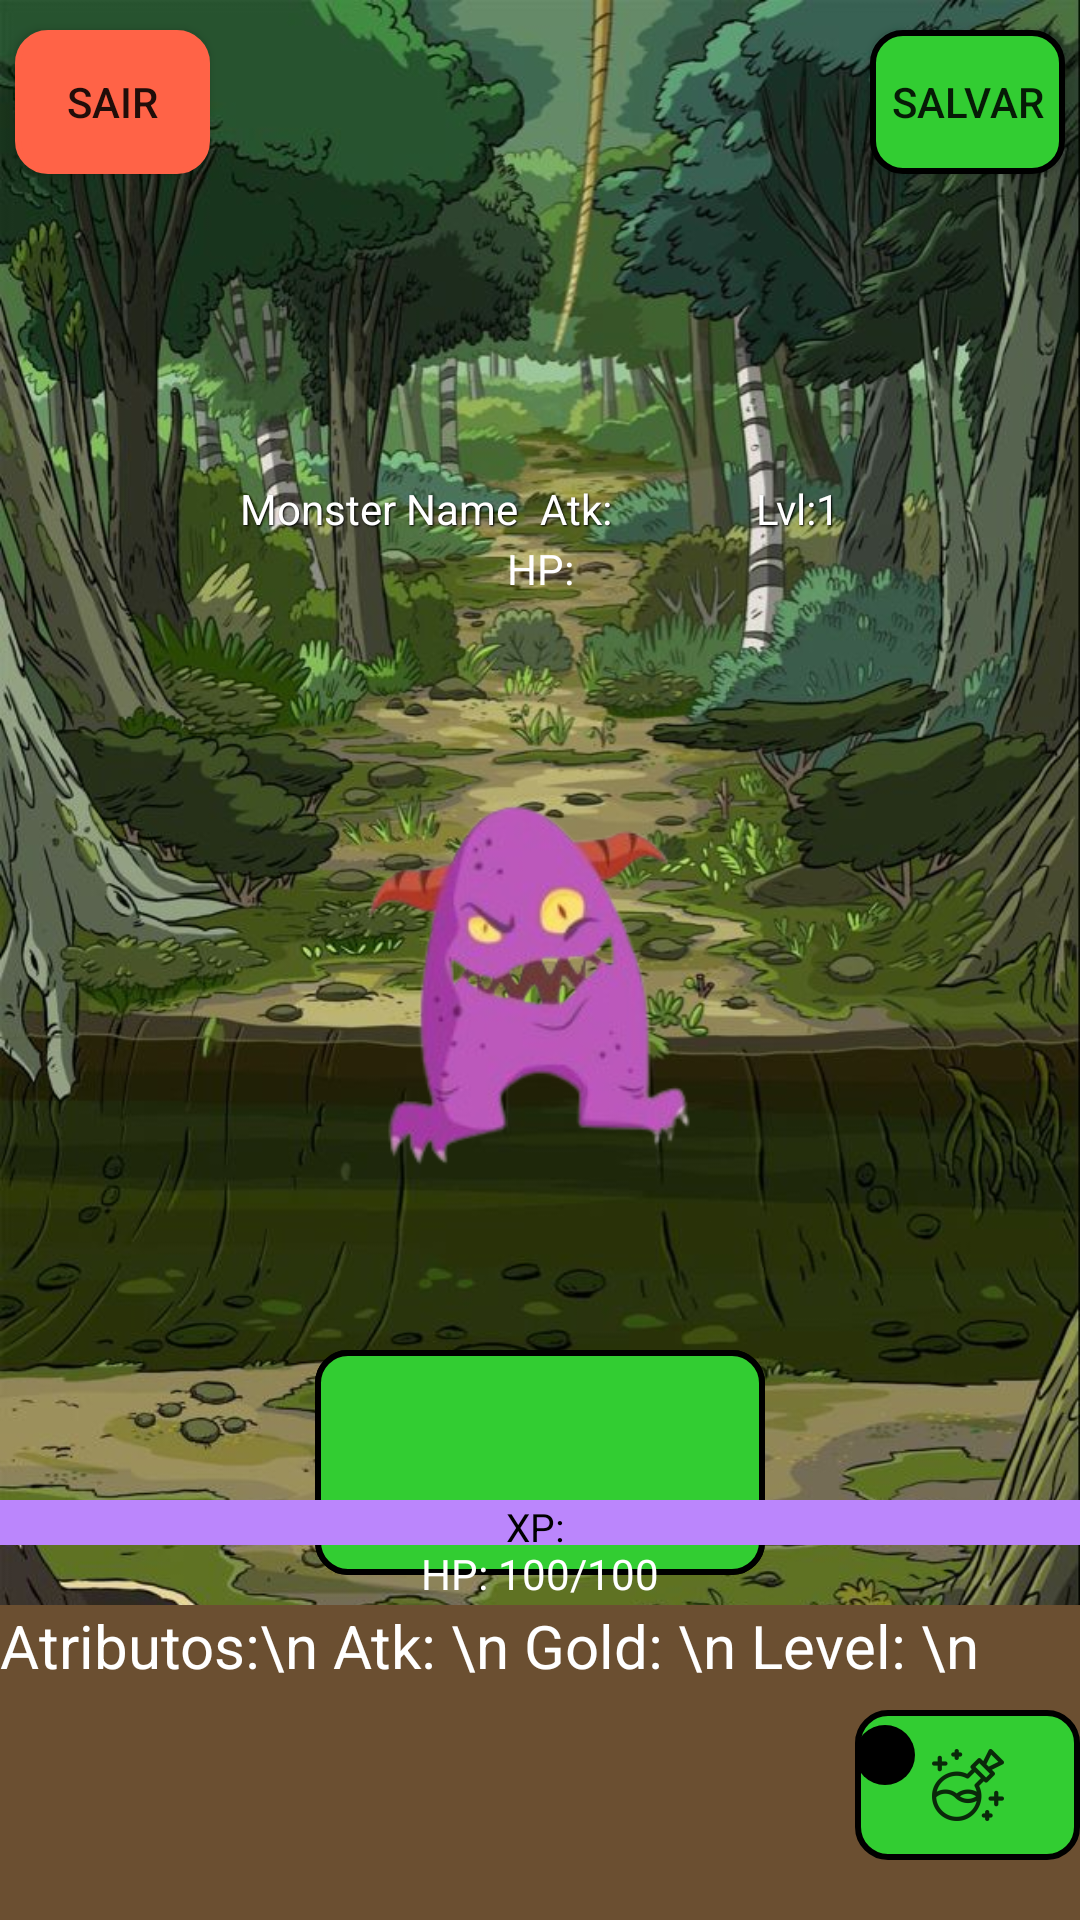

Write the Android layout XML for this screen, with the resource values it uses.
<!-- AndroidManifest.xml: activity theme Theme.ProjetoR -->
<!-- res/layout/activity_main.xml -->
<?xml version="1.0" encoding="utf-8"?>
<androidx.constraintlayout.widget.ConstraintLayout xmlns:android="http://schemas.android.com/apk/res/android"
    android:layout_width="match_parent"
    android:layout_height="match_parent"
    xmlns:tools="http://schemas.android.com/tools"
    xmlns:app="http://schemas.android.com/apk/res-auto"
    android:background="@drawable/main_background"
    tools:context=".MainActivity"
    >

    <Button
        android:layout_width="65dp"
        android:layout_height="wrap_content"
        android:id="@+id/save"
        android:layout_marginTop="10dp"
        android:layout_marginEnd="5dp"
        app:layout_constraintEnd_toEndOf="parent"
        app:layout_constraintTop_toTopOf="parent"
        android:text="Salvar"
        android:background="@drawable/rounded"
        />

    <Button
        android:layout_width="65dp"
        android:layout_height="wrap_content"
        android:id="@+id/quit"
        android:layout_marginTop="10dp"
        android:layout_marginStart="5dp"
        app:layout_constraintStart_toStartOf="parent"
        app:layout_constraintTop_toTopOf="parent"
        android:text="Sair"
        android:background="@drawable/rounded"
        android:backgroundTint="#FF6347"
        />

    <TextView
        android:layout_width="100dp"
        android:layout_height="20dp"
        android:id="@+id/monster_name"
        app:layout_constraintBottom_toTopOf="@id/monster_hp"
        app:layout_constraintStart_toStartOf="@id/monster_hp"
        android:text="Monster Name"
        android:textColor="@color/white"
        android:shadowColor="@color/black"
        android:shadowDy="1"
        android:shadowDx="1"
        android:shadowRadius="1"
        />

    <TextView
        android:layout_width="100dp"
        android:layout_height="20dp"
        android:id="@+id/monster_atk"
        app:layout_constraintBottom_toTopOf="@id/monster_hp"
        app:layout_constraintStart_toEndOf="@+id/monster_name"
        android:text="Atk: "
        android:textColor="@color/white"
        android:shadowColor="@color/black"
        android:shadowDy="1"
        android:shadowDx="1"
        android:shadowRadius="1"
        />

    <TextView
        android:layout_width="100dp"
        android:layout_height="20dp"
        android:id="@+id/monster_lvl"
        app:layout_constraintBottom_toTopOf="@id/monster_hp"
        app:layout_constraintEnd_toEndOf="@id/monster_hp"
        android:text="Lvl:1"
        android:textColor="@color/white"
        android:textAlignment="textEnd"
        android:shadowColor="@color/black"
        android:shadowDy="1"
        android:shadowDx="1"
        android:shadowRadius="1"
        />
    <TextView
        android:layout_width="200dp"
        android:layout_height="20dp"
        android:id="@+id/monster_hp"
        app:layout_constraintBottom_toTopOf="@+id/monster"
        app:layout_constraintStart_toStartOf="parent"
        app:layout_constraintEnd_toEndOf="parent"
        android:background="@color/hp_red"
        android:text="HP:"
        android:textAlignment="center"
        android:textColor="@color/white"
        />

    <ImageView
        android:layout_width="150dp"
        android:layout_height="250dp"
        android:id="@+id/monster"
        android:contentDescription="monster_slot"
        android:src="@drawable/monster1"
        app:layout_constraintEnd_toEndOf="parent"
        app:layout_constraintStart_toStartOf="parent"
        app:layout_constraintTop_toTopOf="parent"
        android:layout_marginTop="200dp"
        />

    <ImageButton
        android:layout_width="150dp"
        android:layout_height="75dp"
        android:id="@+id/battle_button"
        app:layout_constraintEnd_toEndOf="parent"
        app:layout_constraintStart_toStartOf="parent"
        app:layout_constraintTop_toBottomOf="@+id/monster"
        android:src="@drawable/ic_battle"
        android:contentDescription="ic_battle"
        android:background="@drawable/rounded"
        />

    <TextView
        android:layout_width="150dp"
        android:layout_height="75dp"
        android:id="@+id/dice_area"
        app:layout_constraintEnd_toEndOf="parent"
        app:layout_constraintStart_toStartOf="parent"
        app:layout_constraintTop_toBottomOf="@+id/monster"
        android:background="@drawable/rounded"
        android:text=""
        android:textColor="@color/white"
        android:textAlignment="center"
        android:gravity="center"
        />

    <TextView
        android:layout_width="match_parent"
        android:layout_height="15dp"
        android:id="@+id/xp_bar"
        app:layout_constraintBottom_toTopOf="@id/player_hp"
        android:background="@color/purple_200"
        android:text="XP: "
        android:textColor="@color/black"
        android:textSize="13sp"
        android:textAlignment="center"
        />

    <TextView
        android:layout_width="match_parent"
        android:layout_height="20dp"
        android:id="@+id/player_hp"
        app:layout_constraintBottom_toTopOf="@id/side_bar"
        android:background="@color/hp_red"
        android:text="HP: 100/100"
        android:textAlignment="center"
        android:textColor="@color/white"

        />

    <TextView
        android:layout_width="match_parent"
        android:layout_height="105dp"
        android:id="@+id/side_bar"
        android:background="@color/background"
        app:layout_constraintBottom_toBottomOf="parent"
        android:text="Atributos:\n Atk: \n Gold: \n Level: \n"
        android:textSize="20sp"
        android:textColor="@color/white"
        />

    <FrameLayout
        android:layout_width="wrap_content"
        android:layout_height="wrap_content"
        android:layout_marginBottom="20dp"
        app:layout_constraintEnd_toEndOf="@id/side_bar"
        app:layout_constraintBottom_toBottomOf="parent"
        >
        <ImageButton
            android:id="@+id/potion_button"
            android:layout_width="75dp"
            android:layout_height="50dp"
            android:background="@drawable/rounded"
            android:src="@drawable/ic_potion"
            android:contentDescription="ic_potion"
            android:scaleType="centerInside"
            app:layout_constraintTop_toTopOf="@id/side_bar"
            app:layout_constraintEnd_toEndOf="@id/side_bar"
            app:layout_constraintBottom_toBottomOf="@id/side_bar"/>

        <TextView
            android:id="@+id/potion_badge"
            android:layout_width="20dp"
            android:layout_height="20dp"
            android:layout_marginTop="5dp"
            android:layout_marginEnd="5dp"
            android:background="@drawable/circle_badge"
            android:text=""
            android:textColor="@android:color/white"
            android:textSize="12sp"
            android:gravity="center"/>
    </FrameLayout>



</androidx.constraintlayout.widget.ConstraintLayout>
<!-- resources referenced by this layout -->
<resources>
  <color name="background">#6B4F31</color>
  <color name="black">#FF000000</color>
  <color name="purple_200">#FFBB86FC</color>
  <color name="white">#FFFFFFFF</color>
  <!-- drawable circle_badge (drawable) -->
  <?xml version="1.0" encoding="utf-8"?>
  <shape xmlns:android="http://schemas.android.com/apk/res/android">
      <solid android:color="#000000"/> 
      <corners android:radius="10dp"/> 
  </shape>
  <!-- drawable ic_battle: png bitmap (drawable, 2624 bytes) -->
  <!-- drawable ic_potion: png bitmap (drawable-hdpi, 1146 bytes) -->
  <!-- drawable main_background: jpeg bitmap (drawable, 149369 bytes) -->
  <!-- drawable monster1: png bitmap (drawable, 38293 bytes) -->
  <!-- drawable rounded (drawable) -->
  <?xml version="1.0" encoding="utf-8"?>
  <shape xmlns:android="http://schemas.android.com/apk/res/android">
      <solid android:color="#32CD32"/>
      <corners android:radius="10dp"/>
      <stroke
          android:width="2dp"
          android:color="@color/black"
          />
  </shape>
  <style name="Theme.ProjetoR" parent="Theme.AppCompat.Light.DarkActionBar" />
</resources>
